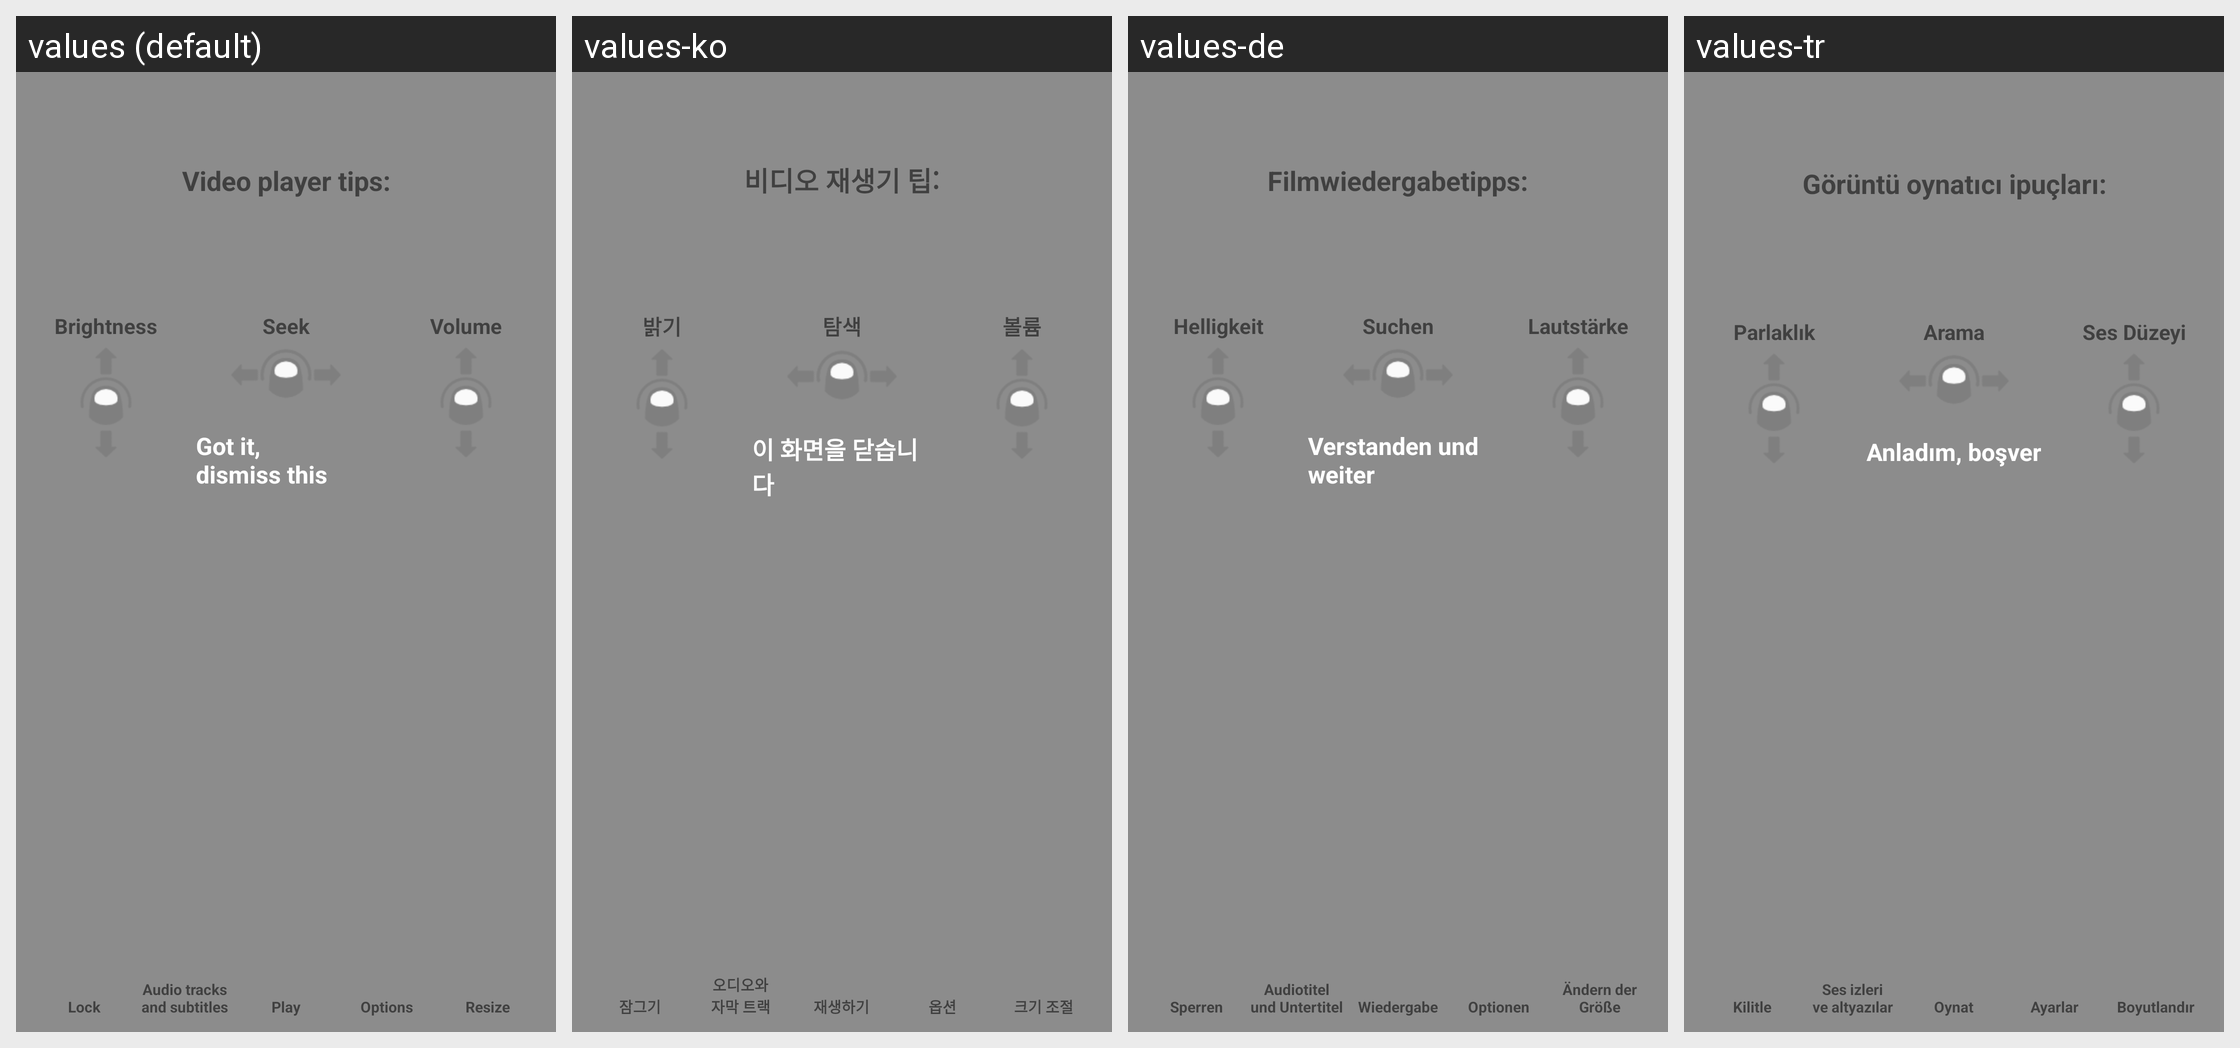

Translations of the strings shown on this Android screen, per locale in the grid:
Android screen res/layout/player_tips.xml rendered under 4 locales, left to right: values (default), values-ko, values-de, values-tr. Device: Nexus 5 (rendered at 1080×1920; each locale shown at half size, 540×960, under a caption strip naming it); theme Theme.VLC.Transparent.
Other locales in the repository, not shown: values-ar, values-ast, values-be, values-bn-rBD, values-bn-rIN, values-bs, values-ca, values-co, values-cs, values-cy, values-da, values-el, values-en-rGB, values-es, values-es-rMX, values-et, values-eu, values-fa, values-fi, values-fo, values-fr, values-fy, values-gd, values-gl, values-gu-rIN, values-he, values-hi, values-hr, values-hu, values-id, values-is, values-it, values-ja, values-kab, values-km, values-kn, values-lt, values-lv, values-ml, values-mr, values-ms, values-my, values-nb, values-ne-rNP, values-nl, values-or, values-pa, values-pl, values-pt, values-pt-rBR, values-ro, values-ru, values-si, values-sk, values-sl, values-sq, values-sr, values-sv, values-ta, values-te, values-th, values-tt, values-ug, values-uk, values-ur, values-uz, values-vi, values-wa, values-zh-rCN, values-zh-rTW.
Strings drawn on this screen, with the default value and each locale's value (text and hints the layout hard-codes, and strings that could not be matched under every locale, appear in the picture but are not listed):

video_player_tips
  values: Video player tips:
  values-ko: 비디오 재생기 팁:
  values-de: Filmwiedergabetipps:
  values-tr: Görüntü oynatıcı ipuçları:

brightness
  values: Brightness
  values-ko: 밝기
  values-de: Helligkeit
  values-tr: Parlaklık

seek
  values: Seek
  values-ko: 탐색
  values-de: Suchen
  values-tr: Arama

ok_got_it
  values: Got it, dismiss this
  values-ko: 이 화면을 닫습니다
  values-de: Verstanden und weiter
  values-tr: Anladım, boşver

volume
  values: Volume
  values-ko: 볼륨
  values-de: Lautstärke
  values-tr: Ses Düzeyi

lock
  values: Lock
  values-ko: 잠그기
  values-de: Sperren
  values-tr: Kilitle

audio_sub
  values: Audio tracks
      and subtitles
  values-ko: 오디오와
      자막 트랙
  values-de: Audiotitel
      und Untertitel
  values-tr: Ses izleri
      ve altyazılar

play
  values: Play
  values-ko: 재생하기
  values-de: Wiedergabe
  values-tr: Oynat

options
  values: Options
  values-ko: 옵션
  values-de: Optionen
  values-tr: Ayarlar

resize
  values: Resize
  values-ko: 크기 조절
  values-de: Ändern der Größe
  values-tr: Boyutlandır
